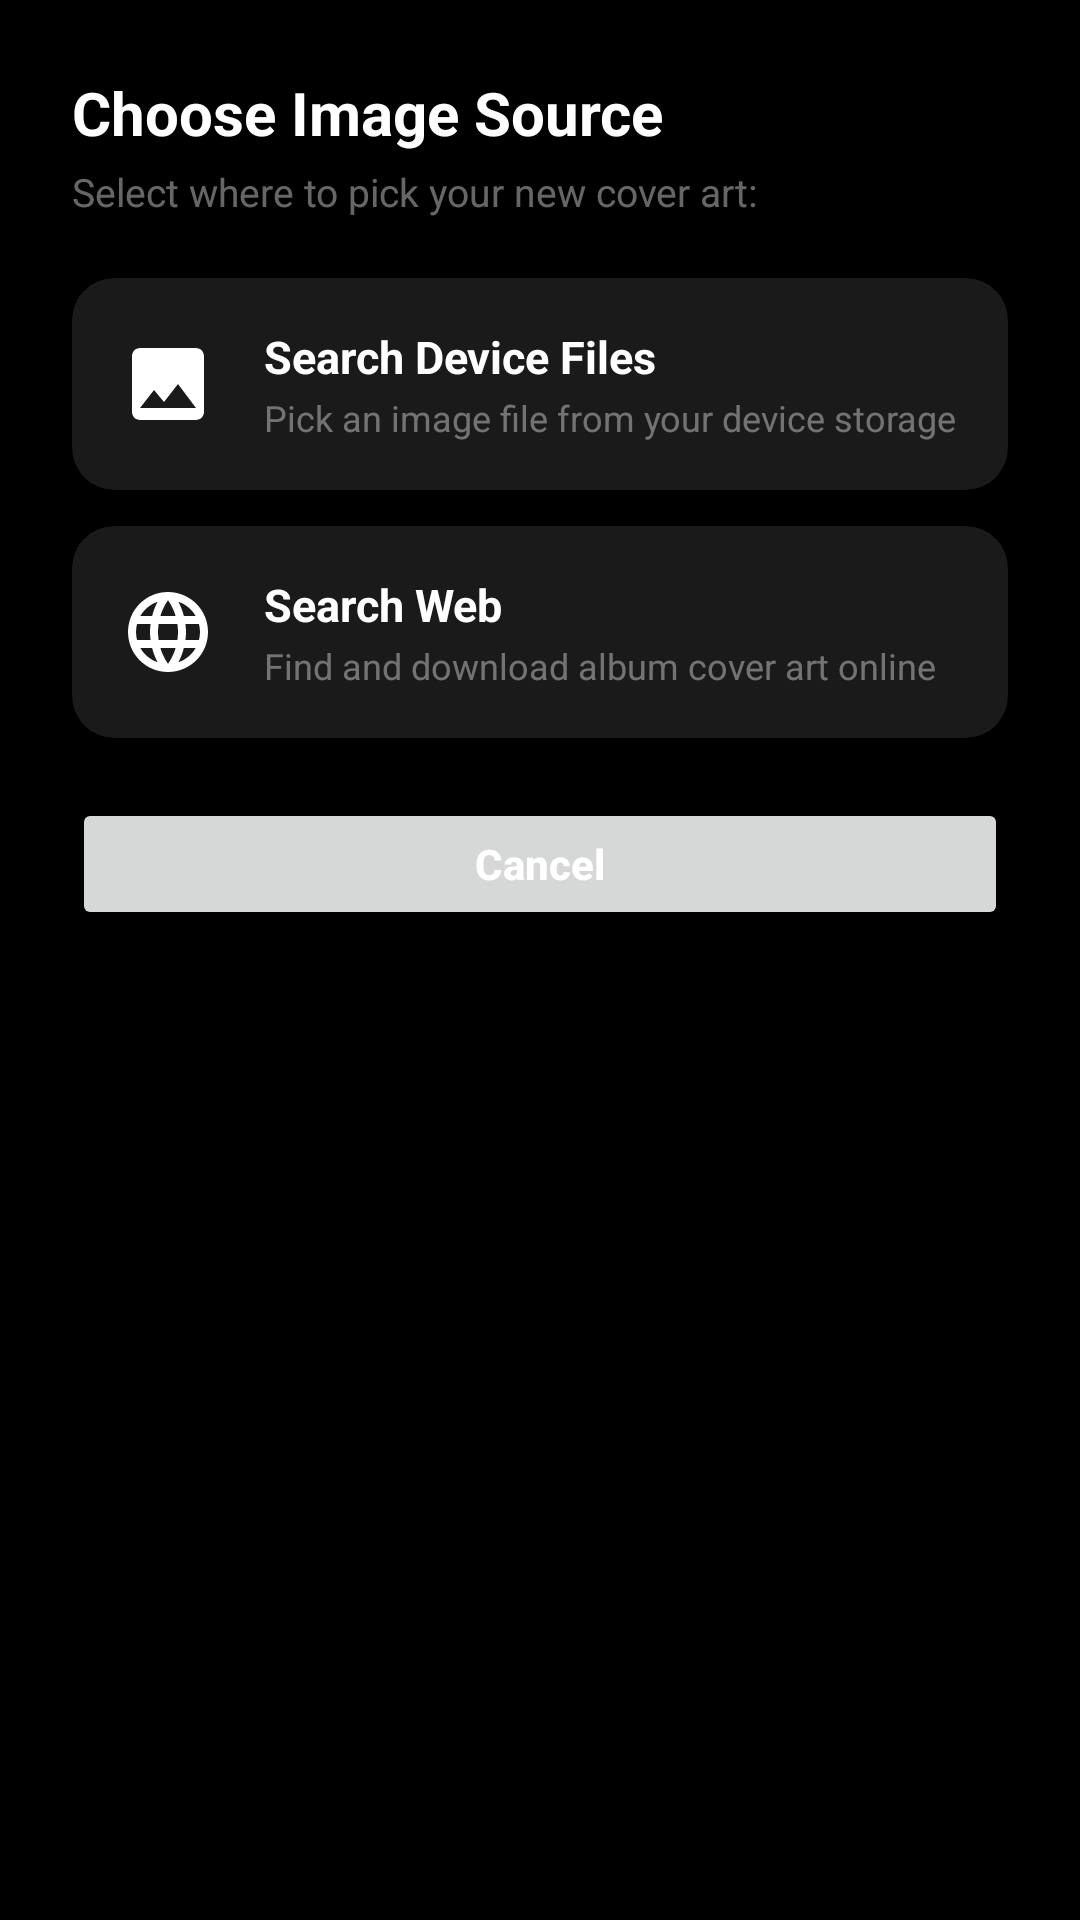

Layout XML and referenced resources for this Android screen:
<!-- AndroidManifest.xml: application theme Theme.MyApplication -->
<!-- res/layout/dialog_choose_image_source.xml -->
<?xml version="1.0" encoding="utf-8"?>
<LinearLayout xmlns:android="http://schemas.android.com/apk/res/android"
    xmlns:app="http://schemas.android.com/apk/res-auto"
    xmlns:tools="http://schemas.android.com/tools"
    android:layout_width="match_parent"
    android:layout_height="wrap_content"
    android:orientation="vertical"
    android:padding="24dp">

    <TextView
        android:layout_width="wrap_content"
        android:layout_height="wrap_content"
        android:text="Choose Image Source"
        android:textColor="@color/white"
        android:textSize="20sp"
        android:textStyle="bold" />

    <TextView
        android:layout_width="wrap_content"
        android:layout_height="wrap_content"
        android:layout_marginTop="4dp"
        android:layout_marginBottom="20dp"
        android:text="Select where to pick your new cover art:"
        android:textColor="@color/light_gray"
        android:textSize="13sp" />

    
    <androidx.cardview.widget.CardView
        android:id="@+id/cardOptionDevice"
        android:layout_width="match_parent"
        android:layout_height="wrap_content"
        android:layout_marginBottom="12dp"
        android:clickable="true"
        android:focusable="true"
        android:foreground="?attr/selectableItemBackground"
        app:cardBackgroundColor="#1A1A1A"
        app:cardCornerRadius="14dp"
        app:cardElevation="0dp">

        <LinearLayout
            android:layout_width="match_parent"
            android:layout_height="wrap_content"
            android:gravity="center_vertical"
            android:orientation="horizontal"
            android:padding="16dp">

            <ImageView
                android:id="@+id/iconOptionDevice"
                android:layout_width="32dp"
                android:layout_height="32dp"
                android:layout_marginEnd="16dp"
                android:contentDescription="@null"
                android:src="@drawable/baseline_image_24"
                app:tint="@color/white" />

            <LinearLayout
                android:layout_width="match_parent"
                android:layout_height="wrap_content"
                android:orientation="vertical">

                <TextView
                    android:layout_width="wrap_content"
                    android:layout_height="wrap_content"
                    android:text="Search Device Files"
                    android:textColor="@color/white"
                    android:textSize="15sp"
                    android:textStyle="bold" />

                <TextView
                    android:layout_width="wrap_content"
                    android:layout_height="wrap_content"
                    android:layout_marginTop="2dp"
                    android:text="Pick an image file from your device storage"
                    android:textColor="@color/light_gray"
                    android:textSize="12sp" />

            </LinearLayout>

        </LinearLayout>

    </androidx.cardview.widget.CardView>

    
    <androidx.cardview.widget.CardView
        android:id="@+id/cardOptionWeb"
        android:layout_width="match_parent"
        android:layout_height="wrap_content"
        android:layout_marginBottom="20dp"
        android:clickable="true"
        android:focusable="true"
        android:foreground="?attr/selectableItemBackground"
        app:cardBackgroundColor="#1A1A1A"
        app:cardCornerRadius="14dp"
        app:cardElevation="0dp">

        <LinearLayout
            android:layout_width="match_parent"
            android:layout_height="wrap_content"
            android:gravity="center_vertical"
            android:orientation="horizontal"
            android:padding="16dp">

            <ImageView
                android:id="@+id/iconOptionWeb"
                android:layout_width="32dp"
                android:layout_height="32dp"
                android:layout_marginEnd="16dp"
                android:contentDescription="@null"
                android:src="@drawable/baseline_language_24"
                app:tint="@color/white" />

            <LinearLayout
                android:layout_width="match_parent"
                android:layout_height="wrap_content"
                android:orientation="vertical">

                <TextView
                    android:layout_width="wrap_content"
                    android:layout_height="wrap_content"
                    android:text="Search Web"
                    android:textColor="@color/white"
                    android:textSize="15sp"
                    android:textStyle="bold" />

                <TextView
                    android:layout_width="wrap_content"
                    android:layout_height="wrap_content"
                    android:layout_marginTop="2dp"
                    android:text="Find and download album cover art online"
                    android:textColor="@color/light_gray"
                    android:textSize="12sp" />

            </LinearLayout>

        </LinearLayout>

    </androidx.cardview.widget.CardView>

    <Button
        android:id="@+id/btnCancelSource"
        android:layout_width="match_parent"
        android:layout_height="44dp"
        android:insetTop="0dp"
        android:insetBottom="0dp"
        android:text="Cancel"
        android:textAllCaps="false"
        android:textColor="@color/white"
        android:textSize="14sp"
        android:textStyle="bold"
        app:cornerRadius="10dp"
        app:elevation="0dp"
        app:strokeWidth="0dp" />

</LinearLayout>
<!-- resources referenced by this layout -->
<resources>
  <color name="light_gray">#80CCCCCC</color>
  <color name="white">#FFFFFFFF</color>
  <!-- drawable baseline_image_24 (drawable) -->
  <vector xmlns:android="http://schemas.android.com/apk/res/android"
      android:width="24dp"
      android:height="24dp"
      android:viewportWidth="24"
      android:viewportHeight="24"
      android:tint="#FFFFFF">
      <path
          android:fillColor="@android:color/white"
          android:pathData="M21,19V5c0,-1.1 -0.9,-2 -2,-2H5c-1.1,0 -2,0.9 -2,2v14c0,1.1 0.9,2 2,2h14c1.1,0 2,-0.9 2,-2zM8.5,13.5l2.5,3.01L14.5,12l4.5,6H5l3.5,-4.5z"/>
  </vector>
  <!-- drawable baseline_language_24 (drawable) -->
  <vector xmlns:android="http://schemas.android.com/apk/res/android"
      android:width="24dp"
      android:height="24dp"
      android:viewportWidth="24"
      android:viewportHeight="24">
    <path
        android:fillColor="@android:color/white"
        android:pathData="M11.99,2C6.47,2 2,6.48 2,12s4.47,10 9.99,10C17.52,22 22,17.52 22,12S17.52,2 11.99,2zM18.92,8h-2.95c-0.32,-1.25 -0.78,-2.45 -1.38,-3.56 1.84,0.63 3.37,1.91 4.33,3.56zM12,4.04c0.83,1.2 1.48,2.53 1.91,3.96h-3.82c0.43,-1.43 1.08,-2.76 1.91,-3.96zM4.26,14C4.1,13.36 4,12.69 4,12s0.1,-1.36 0.26,-2h3.38c-0.08,0.66 -0.14,1.32 -0.14,2 0,0.68 0.06,1.34 0.14,2H4.26zM5.08,16h2.95c0.32,1.25 0.78,2.45 1.38,3.56C7.57,18.93 6.04,17.65 5.08,16zM8.03,8H5.08c0.96,-1.65 2.49,-2.93 4.33,-3.56C8.81,5.55 8.35,6.75 8.03,8zM12,19.96c-0.83,-1.2 -1.48,-2.53 -1.91,-3.96h3.82c-0.43,1.43 -1.08,2.76 -1.91,3.96zM14.34,14H9.66c-0.09,-0.66 -0.16,-1.32 -0.16,-2 0,-0.68 0.07,-1.35 0.16,-2h4.68c0.09,0.65 0.16,1.32 0.16,2 0,0.68 -0.07,1.34 -0.16,2zM14.59,19.56c0.6,-1.11 1.06,-2.31 1.38,-3.56h2.95c-0.96,1.65 -2.49,2.93 -4.33,3.56zM16.36,14c0.08,-0.66 0.14,-1.32 0.14,-2 0,-0.68 -0.06,-1.34 -0.14,-2h3.38c0.16,0.64 0.26,1.31 0.26,2s-0.1,1.36 -0.26,2h-3.38z"/>
  </vector>
  <style name="Theme.MyApplication" parent="Base.Theme.MyApplication" />
  <style name="Base.Theme.MyApplication" parent="Theme.Material3.DayNight.NoActionBar">
          <item name="colorPrimary">@color/white</item>
          <item name="colorSecondary">#AAAAAA</item>
          <item name="colorAccent">#3D3D3D</item>
          <item name="colorControlActivated">#AAAAAA</item>
          <item name="colorControlHighlight">#33FFFFFF</item>
          <item name="android:windowBackground">@color/black</item>
          <item name="android:windowSplashScreenBackground" tools:targetApi="s">@color/black</item>
          <item name="android:windowSplashScreenAnimatedIcon" tools:targetApi="s">@android:color/transparent</item>
  
          
          <item name="materialButtonStyle">@style/Widget.App.Button</item>
      </style>
  <color name="black">#FF000000</color>
  <style name="Widget.App.Button" parent="Widget.MaterialComponents.Button">
          <item name="backgroundTint">#444444</item>
          <item name="cornerRadius">24dp</item>
          <item name="strokeColor">#555555</item>
          <item name="strokeWidth">1dp</item>
          <item name="rippleColor">#33FFFFFF</item>
          <item name="android:textColor">@color/white</item>
          <item name="android:textAllCaps">false</item>
          <item name="android:textStyle">bold</item>
          <item name="android:insetTop">0dp</item>
          <item name="android:insetBottom">0dp</item>
      </style>
</resources>
